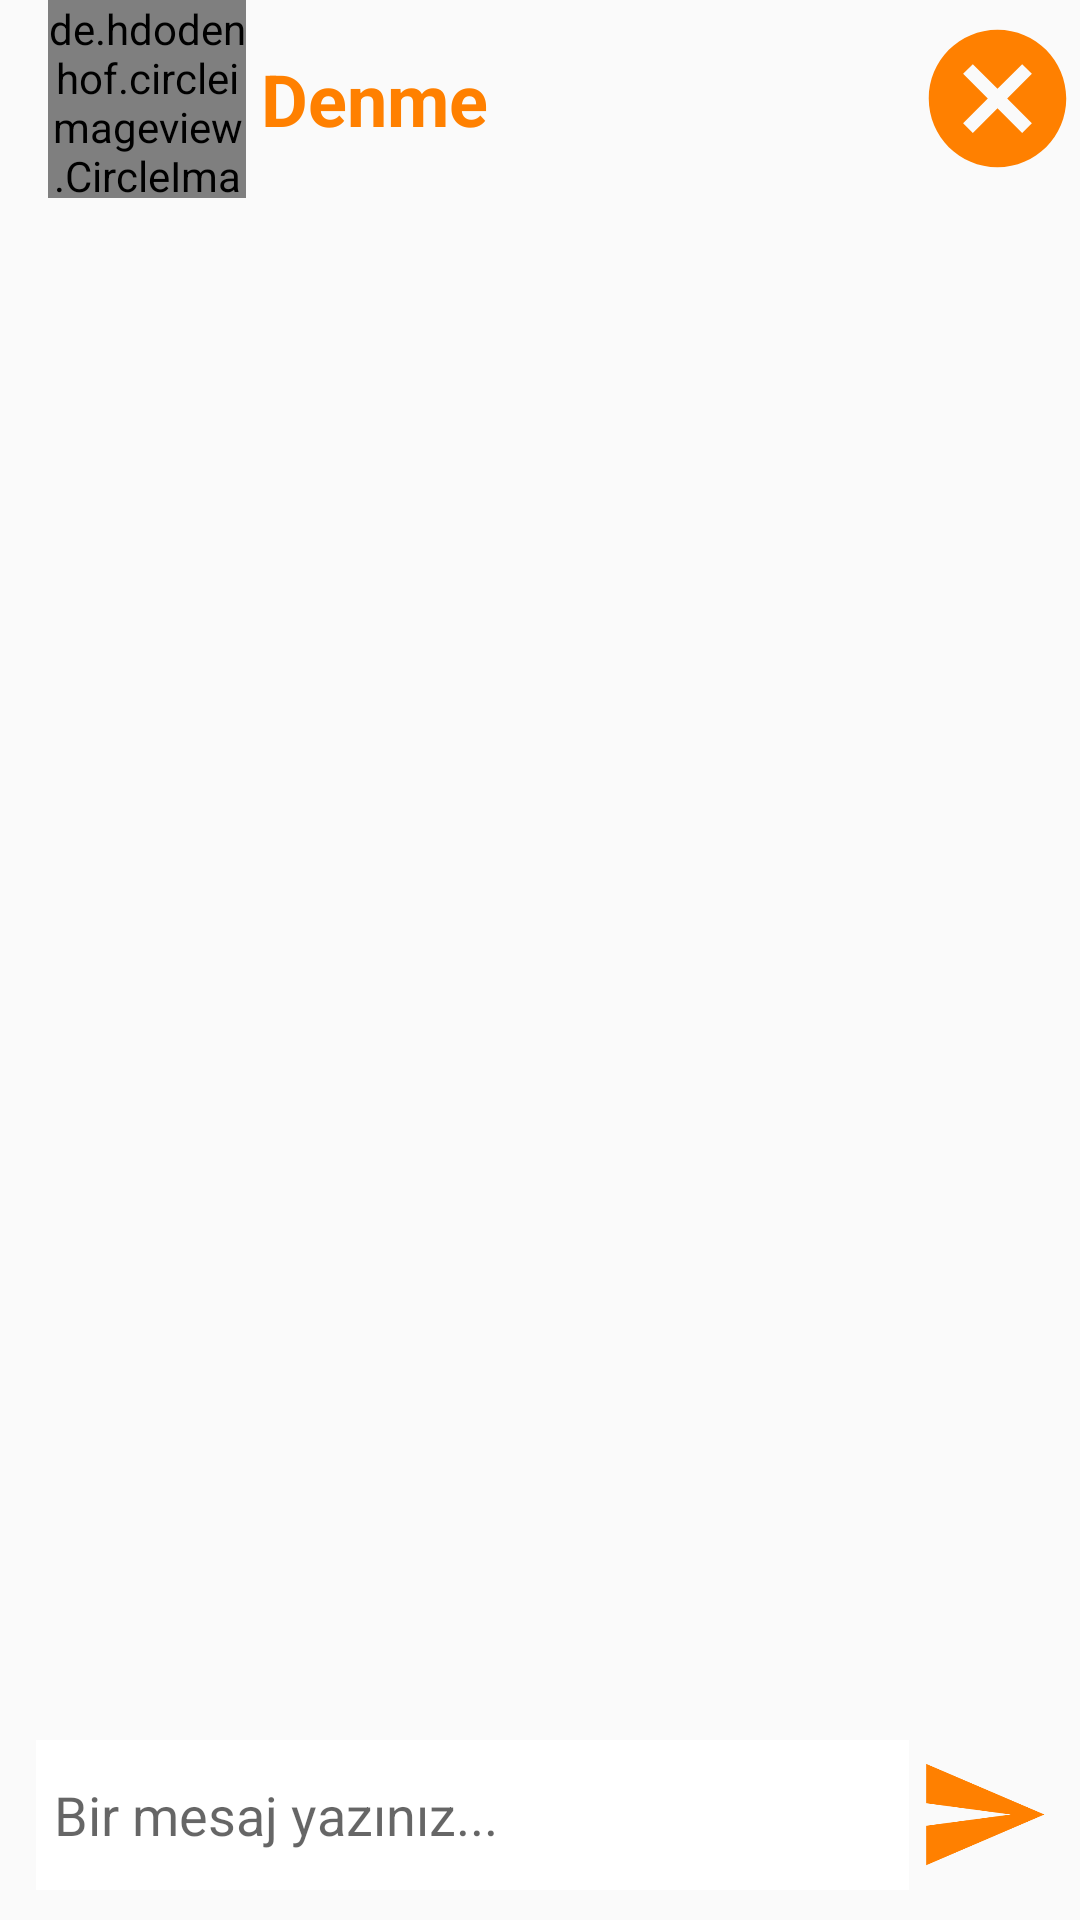

Android layout source for this screen:
<!-- AndroidManifest.xml: application theme Theme.EventGO -->
<!-- res/layout/activity_chat.xml -->
<?xml version="1.0" encoding="utf-8"?>
<RelativeLayout xmlns:android="http://schemas.android.com/apk/res/android"
    xmlns:app="http://schemas.android.com/apk/res-auto"
    xmlns:tools="http://schemas.android.com/tools"
    android:layout_width="match_parent"
    android:background="@color/backgroundColor"
    android:layout_height="match_parent"
    tools:context=".Activities.ChatActivity">

    <androidx.appcompat.widget.Toolbar
        android:layout_width="match_parent"
        android:layout_height="wrap_content"

        android:id="@+id/chat_activity_toolbar"
        android:background="@color/ToolbarColor">

        <RelativeLayout
            android:layout_width="wrap_content"
            android:layout_height="wrap_content">

            <de.hdodenhof.circleimageview.CircleImageView
                android:layout_width="66dp"
                android:layout_height="66dp"
                android:id="@+id/chat_activity_circleImage"
                android:layout_alignParentTop="true"
                android:layout_alignParentLeft="true"
                app:civ_border_width="2dp"
                app:civ_border_color="@color/iconSelected"/>

            <TextView
                android:id="@+id/chat_activity_textViewChatName"
                android:layout_width="wrap_content"
                android:layout_height="wrap_content"
                android:layout_alignTop="@id/chat_activity_circleImage"
                android:layout_marginLeft="5dp"
                android:layout_toRightOf="@id/chat_activity_circleImage"
                android:text="Denme"
                android:layout_centerVertical="true"
                android:textColor="@color/iconSelected"
                android:textSize="24sp"
                android:textStyle="bold" />

            <ImageView
                android:layout_width="55dp"
                android:layout_height="55dp"
                android:id="@+id/chat_activity_imgCancel"
                android:onClick="btnCancel"
                android:src="@drawable/ic_cancel"
                android:layout_centerVertical="true"
                android:layout_alignParentRight="true"/>

        </RelativeLayout>



    </androidx.appcompat.widget.Toolbar>

    <androidx.recyclerview.widget.RecyclerView
        android:layout_width="match_parent"
        android:layout_height="match_parent"
        android:layout_above="@id/chat_activity_relaBottom"
        android:scrollbars="none"
        android:id="@+id/chat_activity_recyclerView"
        android:layout_below="@id/chat_activity_toolbar"/>

    <RelativeLayout
        android:id="@+id/chat_activity_relaBottom"
        android:layout_width="match_parent"
        android:layout_height="wrap_content"
        android:layout_alignParentBottom="true"
        android:background="@color/ToolbarColor"
        android:padding="10dp">

        <EditText
            android:id="@+id/chat_activity_editMessage"
            android:layout_width="match_parent"
            android:layout_height="50dp"
            android:layout_marginLeft="2dp"
            android:layout_marginRight="2dp"
            android:layout_toLeftOf="@id/chat_activity_imgSend"
            android:background="@color/white"
            android:hint="Bir mesaj yazınız..."
            android:paddingLeft="6dp" />

        <ImageButton
            android:id="@+id/chat_activity_imgSend"
            android:layout_width="45dp"
            android:layout_height="45dp"
            android:layout_alignParentEnd="true"
            android:layout_alignParentRight="true"
            android:layout_centerVertical="true"
            android:background="@drawable/ic_baseline_send_24"
            android:onClick="btnSend" />
    </RelativeLayout>

</RelativeLayout>
<!-- resources referenced by this layout -->
<resources>
  <color name="iconSelected">#FF8000</color>
  <color name="white">#FFFFFFFF</color>
  <!-- drawable ic_baseline_send_24 (drawable) -->
  <vector xmlns:android="http://schemas.android.com/apk/res/android"
      android:width="24dp"
      android:height="24dp"
      android:viewportWidth="24"
      android:viewportHeight="24"
      android:tint="@color/iconSelected"
      android:autoMirrored="true">
    <path
        android:fillColor="@android:color/white"
        android:pathData="M2.01,21L23,12 2.01,3 2,10l15,2 -15,2z"/>
  </vector>
  <!-- drawable ic_cancel (drawable) -->
  <vector xmlns:android="http://schemas.android.com/apk/res/android"
      android:width="24dp"
      android:height="24dp"
      android:viewportWidth="24"
      android:viewportHeight="24"
      android:tint="@color/iconSelected">
    <path
        android:fillColor="@android:color/white"
        android:pathData="M12,2C6.47,2 2,6.47 2,12s4.47,10 10,10 10,-4.47 10,-10S17.53,2 12,2zM17,15.59L15.59,17 12,13.41 8.41,17 7,15.59 10.59,12 7,8.41 8.41,7 12,10.59 15.59,7 17,8.41 13.41,12 17,15.59z"/>
  </vector>
  <style name="Theme.EventGO" parent="Theme.MaterialComponents.Light.NoActionBar.Bridge">
          
          <item name="colorPrimary">@color/iconSelected</item>
          <item name="colorPrimaryVariant">@color/purple_700</item>
          <item name="colorOnPrimary">@color/white</item>
          
          <item name="colorSecondary">@color/teal_200</item>
          <item name="colorSecondaryVariant">@color/teal_700</item>
          <item name="colorOnSecondary">@color/iconSelected</item>
          
          <item name="android:statusBarColor" tools:targetApi="l">?attr/colorPrimaryVariant</item>
          
      </style>
  <color name="purple_700">#FF3700B3</color>
  <color name="teal_200">#FF03DAC5</color>
  <color name="teal_700">#FF018786</color>
</resources>
